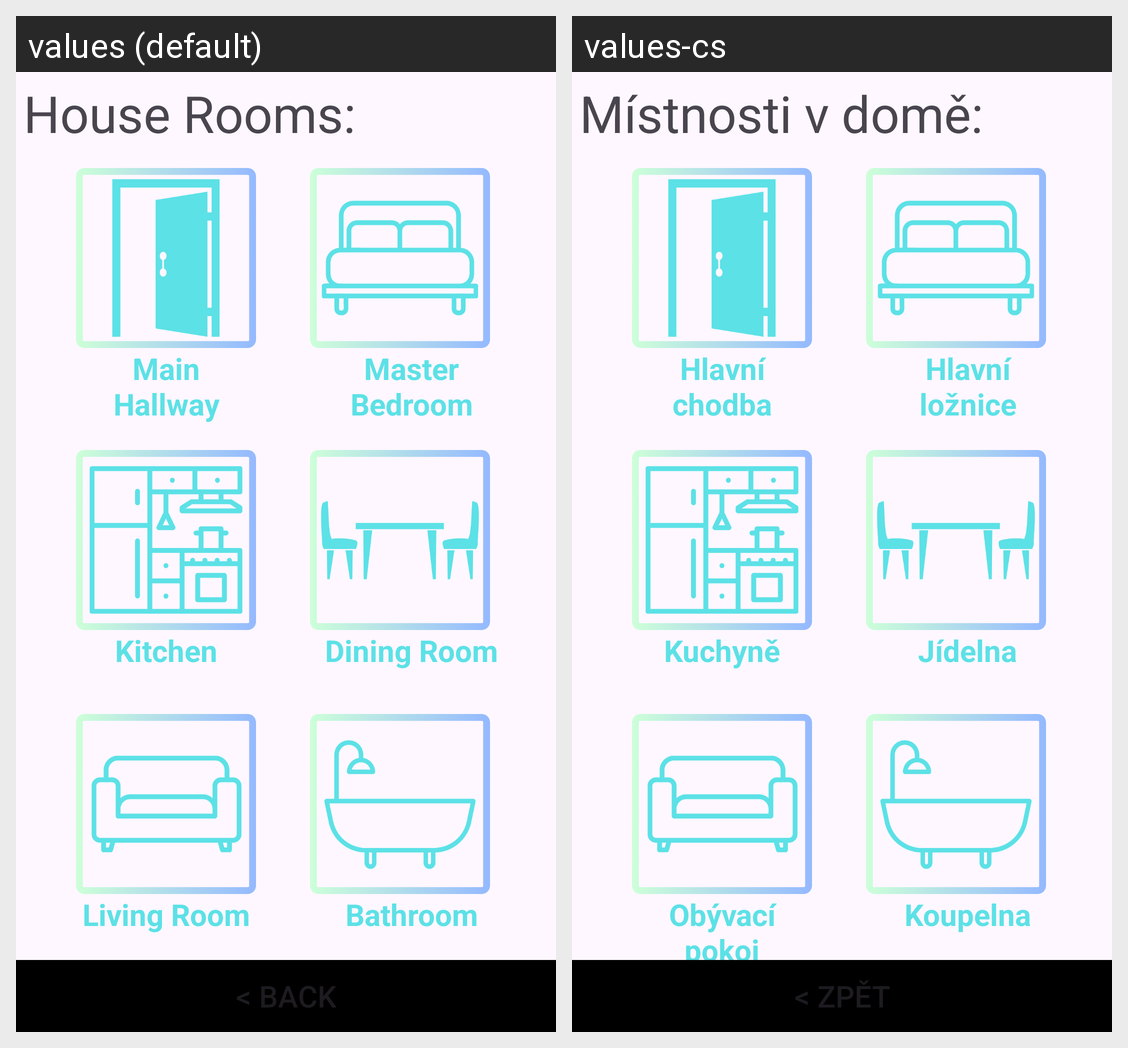

Strings drawn on this Android screen and how each of the app's shown locales translates them:
Android screen res/layout/house_menu.xml rendered under 2 locales, left to right: values (default), values-cs. Device: Nexus 5 (rendered at 1080×1920; each locale shown at half size, 540×960, under a caption strip naming it); theme Theme.MQTT_Project.
Strings drawn on this screen, with the default value and each locale's value (text and hints the layout hard-codes, and strings that could not be matched under every locale, appear in the picture but are not listed):

house_rooms
  values: House Rooms:
  values-cs: Místnosti v domě:

back
  values: < Back
  values-cs: < Zpět

bathroom
  values: Bathroom
  values-cs: Koupelna

master_bedroom
  values: Master Bedroom
  values-cs: Hlavní ložnice

dining_room
  values: Dining Room
  values-cs: Jídelna

main_hallway
  values: Main Hallway
  values-cs: Hlavní chodba

kitchen
  values: Kitchen
  values-cs: Kuchyně

living_room
  values: Living Room
  values-cs: Obývací pokoj
